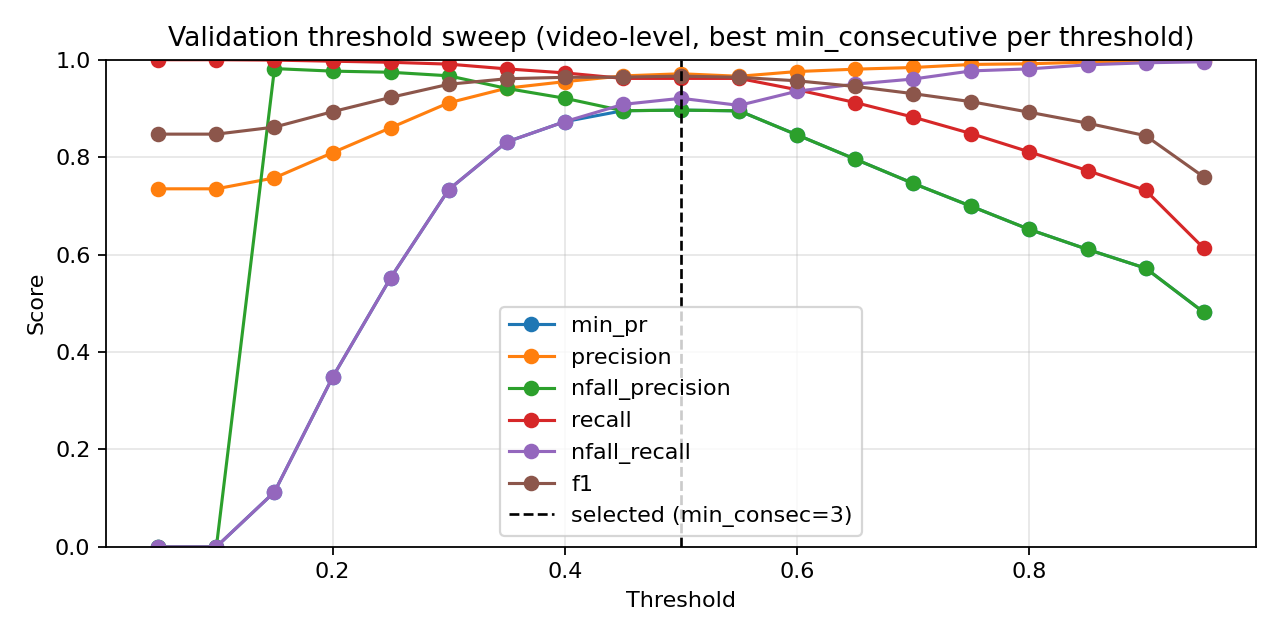

The file beside this chart, header and first rows:
threshold, min_consecutive, precision, nfall_precision, recall, nfall_recall, min_pr, f1, accuracy
0.05, 1, 0.735, 0.0, 1.0, 0.0, 0.0, 0.8472, 0.735
0.05, 3, 0.735, 0.0, 1.0, 0.0, 0.0, 0.8472, 0.735
0.05, 5, 0.735, 0.0, 1.0, 0.0, 0.0, 0.8472, 0.735
0.1, 1, 0.735, 0.0, 1.0, 0.0, 0.0, 0.8472, 0.735
0.1, 3, 0.735, 0.0, 1.0, 0.0, 0.0, 0.8472, 0.735
0.1, 5, 0.735, 0.0, 1.0, 0.0, 0.0, 0.8472, 0.735
0.15, 1, 0.7403, 1.0, 1.0, 0.02708, 0.02708, 0.8508, 0.7421
0.15, 3, 0.7457, 1.0, 1.0, 0.05417, 0.05417, 0.8543, 0.7493
0.15, 5, 0.7574, 0.9818, 0.9992, 0.1125, 0.1125, 0.8617, 0.7642
0.2, 1, 0.7606, 1.0, 1.0, 0.1271, 0.1271, 0.864, 0.7686
0.2, 3, 0.7839, 1.0, 1.0, 0.2354, 0.2354, 0.8788, 0.7973
0.2, 5, 0.8091, 0.9766, 0.997, 0.3479, 0.3479, 0.8933, 0.825
0.25, 1, 0.795, 0.9928, 0.9992, 0.2854, 0.2854, 0.8855, 0.81
0.25, 3, 0.8221, 0.9747, 0.9962, 0.4021, 0.4021, 0.9008, 0.8388
0.25, 5, 0.8603, 0.9743, 0.9947, 0.5521, 0.5521, 0.9226, 0.8774
0.3, 1, 0.8372, 0.9823, 0.997, 0.4625, 0.4625, 0.9102, 0.8553
0.3, 3, 0.8766, 0.9671, 0.9925, 0.6125, 0.6125, 0.9309, 0.8918
0.3, 5, 0.9115, 0.967, 0.991, 0.7333, 0.7333, 0.9496, 0.9227
0.35, 1, 0.8833, 0.9776, 0.9947, 0.6354, 0.6354, 0.9357, 0.8995
0.35, 3, 0.9248, 0.9613, 0.9887, 0.7771, 0.7771, 0.9557, 0.9326
0.35, 5, 0.9416, 0.941, 0.9812, 0.8313, 0.8313, 0.961, 0.9415
0.4, 1, 0.9217, 0.9684, 0.991, 0.7667, 0.7667, 0.9551, 0.9315
0.4, 3, 0.9425, 0.9524, 0.985, 0.8333, 0.8333, 0.9633, 0.9448
0.4, 5, 0.955, 0.9209, 0.973, 0.8729, 0.8729, 0.9639, 0.9464
0.45, 1, 0.9392, 0.9587, 0.9872, 0.8229, 0.8229, 0.9626, 0.9437
0.45, 3, 0.9573, 0.9295, 0.976, 0.8792, 0.8792, 0.9665, 0.9503
0.45, 5, 0.9668, 0.8953, 0.9617, 0.9083, 0.8953, 0.9642, 0.9475
0.5, 1, 0.9544, 0.9248, 0.9745, 0.8708, 0.8708, 0.9643, 0.947
0.5, 3, 0.9712, 0.8966, 0.9617, 0.9208, 0.8966, 0.9664, 0.9509
0.5, 5, 0.9772, 0.8352, 0.9331, 0.9396, 0.8352, 0.9547, 0.9348
0.55, 1, 0.966, 0.8951, 0.9617, 0.9062, 0.8951, 0.9639, 0.947
0.55, 3, 0.9765, 0.838, 0.9346, 0.9375, 0.838, 0.9551, 0.9354
0.55, 5, 0.979, 0.7896, 0.9091, 0.9458, 0.7896, 0.9427, 0.9188
0.6, 1, 0.9758, 0.8456, 0.9384, 0.9354, 0.8456, 0.9567, 0.9376
0.6, 3, 0.9806, 0.7958, 0.9121, 0.95, 0.7958, 0.9451, 0.9221
0.6, 5, 0.9831, 0.736, 0.876, 0.9583, 0.736, 0.9265, 0.8978
0.65, 1, 0.9806, 0.7958, 0.9121, 0.95, 0.7958, 0.9451, 0.9221
0.65, 3, 0.9849, 0.744, 0.8805, 0.9625, 0.744, 0.9298, 0.9023
0.65, 5, 0.9895, 0.6996, 0.849, 0.975, 0.6996, 0.9139, 0.8824
0.7, 1, 0.9841, 0.746, 0.882, 0.9604, 0.746, 0.9303, 0.9028
0.7, 3, 0.9913, 0.7046, 0.852, 0.9792, 0.7046, 0.9164, 0.8857
0.7, 5, 0.9928, 0.6695, 0.8249, 0.9833, 0.6695, 0.9011, 0.8669
0.75, 1, 0.9904, 0.699, 0.8482, 0.9771, 0.699, 0.9138, 0.8824
0.75, 3, 0.9927, 0.6639, 0.8204, 0.9833, 0.6639, 0.8984, 0.8636
0.75, 5, 0.9934, 0.6358, 0.7964, 0.9854, 0.6358, 0.8841, 0.8465
0.8, 1, 0.9917, 0.6515, 0.8107, 0.9812, 0.6515, 0.8921, 0.8559
0.8, 3, 0.9943, 0.618, 0.7799, 0.9875, 0.618, 0.8741, 0.8349
0.8, 5, 0.9961, 0.5987, 0.7603, 0.9917, 0.5987, 0.8624, 0.8216
0.85, 1, 0.9952, 0.6105, 0.7724, 0.9896, 0.6105, 0.8697, 0.8299
0.85, 3, 0.996, 0.5848, 0.7461, 0.9917, 0.5848, 0.8531, 0.8112
0.85, 5, 0.9979, 0.5684, 0.7273, 0.9958, 0.5684, 0.8414, 0.7985
0.9, 1, 0.9969, 0.5719, 0.7318, 0.9938, 0.5719, 0.844, 0.8012
0.9, 3, 0.9979, 0.5494, 0.7055, 0.9958, 0.5494, 0.8266, 0.7824
0.9, 5, 0.9978, 0.5293, 0.6807, 0.9958, 0.5293, 0.8093, 0.7642
0.95, 1, 0.9976, 0.4814, 0.6131, 0.9958, 0.4814, 0.7594, 0.7145
0.95, 3, 0.9987, 0.4615, 0.58, 0.9979, 0.4615, 0.7338, 0.6908
0.95, 5, 0.9986, 0.4443, 0.55, 0.9979, 0.4443, 0.7093, 0.6687
